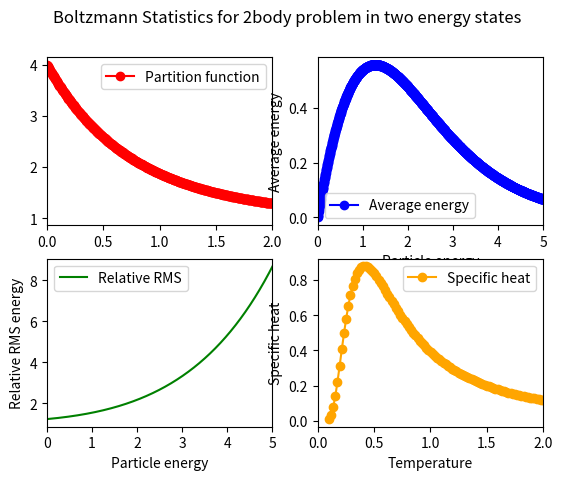

The script that saved this image:
#Maxwell Boltzmann distribution problem
#Question:
	#A system consists of two particles each of which can be in any one single particle levels of respective energies 0 and ε. The system is in contact with a heat reservoir at temperature T. The particles follow MB-Statistics. Find 
	#(i)Partition function(Z), 
	#(ii)Average energy(<E>),
	#(iii)Relative R.M.S.fluctuation in E              #(iv)Specific heat capacity at constant volume

#express energies in units of kT so take kT=1

import numpy as np
import matplotlib.pyplot as plt

#i)Finding partition function
eps=np.linspace(0,5,1001) #energies
Z=1+np.exp(-2*eps)+2*np.exp(-eps) #partition function
plt.suptitle('Boltzmann Statistics for 2body problem in two energy states')
plt.subplot(2,2,1)
plt.plot(eps,Z,'o-',c='red',label='Partition function')
plt.legend(loc='best')
plt.xlim(0,2)


#ii)Finding average energy
avg_energy=(2*eps*np.exp(-2*eps)+2*eps*np.exp(-eps))/Z
plt.subplot(2,2,2)
plt.plot(eps,avg_energy,'o-',c='blue',label='Average energy')
plt.legend(loc='best')
plt.xlim(0,5)
plt.xlabel('Particle energy',fontsize=10)
plt.ylabel('Average energy',fontsize=10)



#iii)Relative RMS fluctuation in E
rel_rms=np.sqrt(Z*(2*np.exp(-2*eps)+np.exp(-eps))/2)/(np.exp(-2*eps)+np.exp(-eps))
plt.subplot(2,2,3)
plt.plot(eps,rel_rms,c='green',label='Relative RMS')
plt.legend(loc='best')
plt.xlim(0,5)
plt.xlabel('Particle energy',fontsize=10)
plt.ylabel('Relative RMS energy',fontsize=10)

#iv)Cv
energy=1 #arbitrary unit
T=np.linspace(0.1,2,100)
Z=1+np.exp(-2/T)+2*np.exp(-1/T)
energy_av=2*(np.exp(-2/T)+np.exp(-1/T))/Z
sqav_energy=2*(2*np.exp(-2/T)+np.exp(-1/T))/Z
CV=(sqav_energy-energy_av**2)/T**2
plt.subplot(2,2,4)
plt.plot(T,CV,'o-',c='orange',label='Specific heat')
plt.legend(loc='best')
plt.xlim(0,2)
plt.xlabel('Temperature')
plt.ylabel('Specific heat')
plt.show()




	